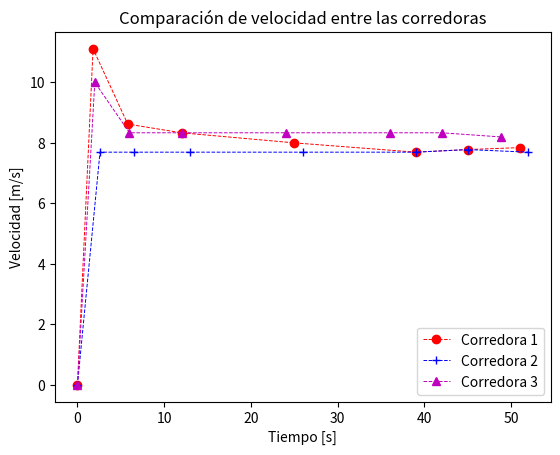
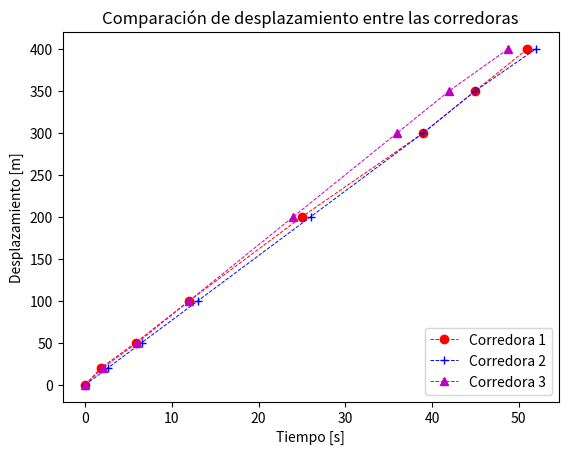

The script that saved these images, in order:
# -*- coding: utf-8 -*-
"""
Created on Thu Jul  6 20:47:25 2023

[redacted]
"""

import numpy as np
import matplotlib.pyplot as plt

def velocidad(d, t):
    v = d/t
    return v

d = [0, 20, 50, 100, 200, 300, 350, 400]

c1 = [0.0, 1.8, 5.8, 12.0, 25.0, 39.0, 45.0, 51.0]
c2 = [0.0, 2.6, 6.5, 13.0, 26.0, 39.0, 45.0, 52.0]
c3 = [0.0, 2.0, 6.0, 12.0, 24.0, 36.0, 42.0, 48.8]

v1 = [0., ]
v2 = [0., ]
v3 = [0., ]

for i in range(1,len(d)):
    v1.append(velocidad(d[i], c1[i]))
    v2.append(velocidad(d[i], c2[i]))
    v3.append(velocidad(d[i], c3[i]))

print(v1)

plt.figure(1)
plt.plot(c1, v1, 'r--', lw=0.7, marker='o', label='Corredora 1')
plt.plot(c2, v2, 'b--', lw=0.7, marker='+', label='Corredora 2')
plt.plot(c3, v3, 'm--', lw=0.7, marker='^', label='Corredora 3')
plt.legend(loc='lower right')
plt.xlabel('Tiempo [s]')
plt.ylabel('Velocidad [m/s]')
plt.title('Comparación de velocidad entre las corredoras')

plt.figure(2)
plt.plot(c1, d, 'r--', lw=0.7, marker='o', label='Corredora 1')
plt.plot(c2, d, 'b--', lw=0.7, marker='+', label='Corredora 2')
plt.plot(c3, d, 'm--', lw=0.7, marker='^', label='Corredora 3')
plt.legend(loc='lower right')
plt.xlabel('Tiempo [s]')
plt.ylabel('Desplazamiento [m]')
plt.title('Comparación de desplazamiento entre las corredoras')

plt.show()